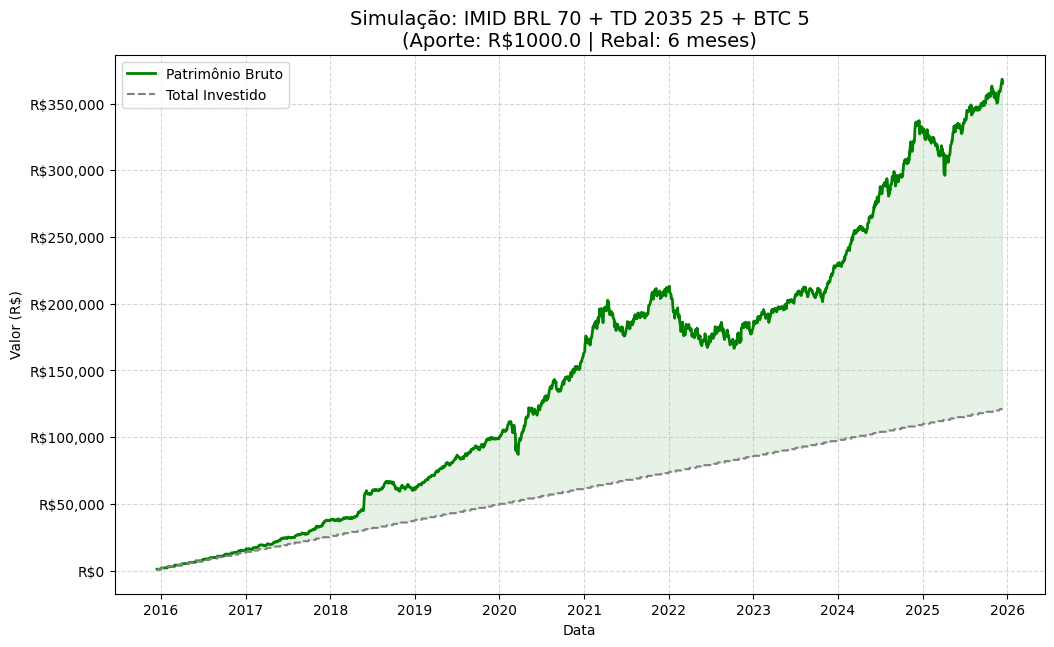

Source data for this figure (header and first rows):
Date; Total Investido; Patrimônio Bruto
2015-12-16; 1000,0; 1000,0
2015-12-17; 1000,0; 1001,7335071547075
2015-12-18; 1000,0; 994,8287289661497
2015-12-21; 1000,0; 1006,6198649479527
2015-12-22; 1000,0; 1011,7973614573178
2015-12-23; 1000,0; 1021,3810019308958
2015-12-24; 1000,0; 1020,2606590439353
2015-12-29; 1000,0; 1010,7100066933768
2015-12-30; 1000,0; 1016,3322920718197
2015-12-31; 1000,0; 1011,4706551772774
2016-01-04; 2000,0; 2021,4995772874272
2016-01-05; 2000,0; 2024,7703249748174
2016-01-06; 2000,0; 2029,3048749299912
2016-01-07; 2000,0; 2026,4845186713767
2016-01-08; 2000,0; 1993,29305414116
2016-01-11; 2000,0; 1971,7222083764914
2016-01-12; 2000,0; 1994,0463615118672
2016-01-13; 2000,0; 1979,6619209477162
2016-01-14; 2000,0; 1976,0320658494204
2016-01-15; 2000,0; 1950,9012048089899
2016-01-18; 2000,0; 1952,9800559504756
2016-01-19; 2000,0; 1974,9361645155539
2016-01-20; 2000,0; 1943,0360406832765
2016-01-21; 2000,0; 1980,8939176301803
2016-01-22; 2000,0; 1975,295765177553
2016-01-25; 2000,0; 1973,6699789727634
2016-01-26; 2000,0; 1969,0681462708171
2016-01-27; 2000,0; 1968,7267403137598
2016-01-28; 2000,0; 1959,119915093366
2016-01-29; 2000,0; 1992,0646841013431
2016-02-01; 3000,0; 2968,3283735506816
2016-02-02; 3000,0; 2950,784845607384
2016-02-03; 3000,0; 2866,6815103606696
2016-02-04; 3000,0; 2851,1870270273776
2016-02-05; 3000,0; 2856,4724144502557
2016-02-10; 3000,0; 2848,883121804079
2016-02-11; 3000,0; 2819,3615534057817
2016-02-12; 3000,0; 2863,0868696261828
2016-02-15; 3000,0; 2926,6894034769325
2016-02-16; 3000,0; 2972,5867933581335
2016-02-17; 3000,0; 3017,842404299524
2016-02-18; 3000,0; 3007,81597670507
2016-02-19; 3000,0; 3007,6364746100016
2016-02-22; 3000,0; 3029,3313853646637
2016-02-23; 3000,0; 3020,169072563849
2016-02-24; 3000,0; 3019,54297082797
2016-02-25; 3000,0; 3035,8924500484227
2016-02-26; 3000,0; 3080,024464655906
2016-02-29; 3000,0; 3077,0400648785653
2016-03-01; 4000,0; 4106,991586167023
2016-03-02; 4000,0; 4032,484770143112
2016-03-03; 4000,0; 3982,66354167354
2016-03-04; 4000,0; 4055,642175713011
2016-03-07; 4000,0; 4054,7881931693028
2016-03-08; 4000,0; 4025,693509701552
2016-03-09; 4000,0; 4024,387293258042
2016-03-10; 4000,0; 3999,4706216502586
2016-03-11; 4000,0; 3996,6774705618413
2016-03-14; 4000,0; 4029,0385238518948
2016-03-15; 4000,0; 4051,270676583189
... 2,369 more rows
